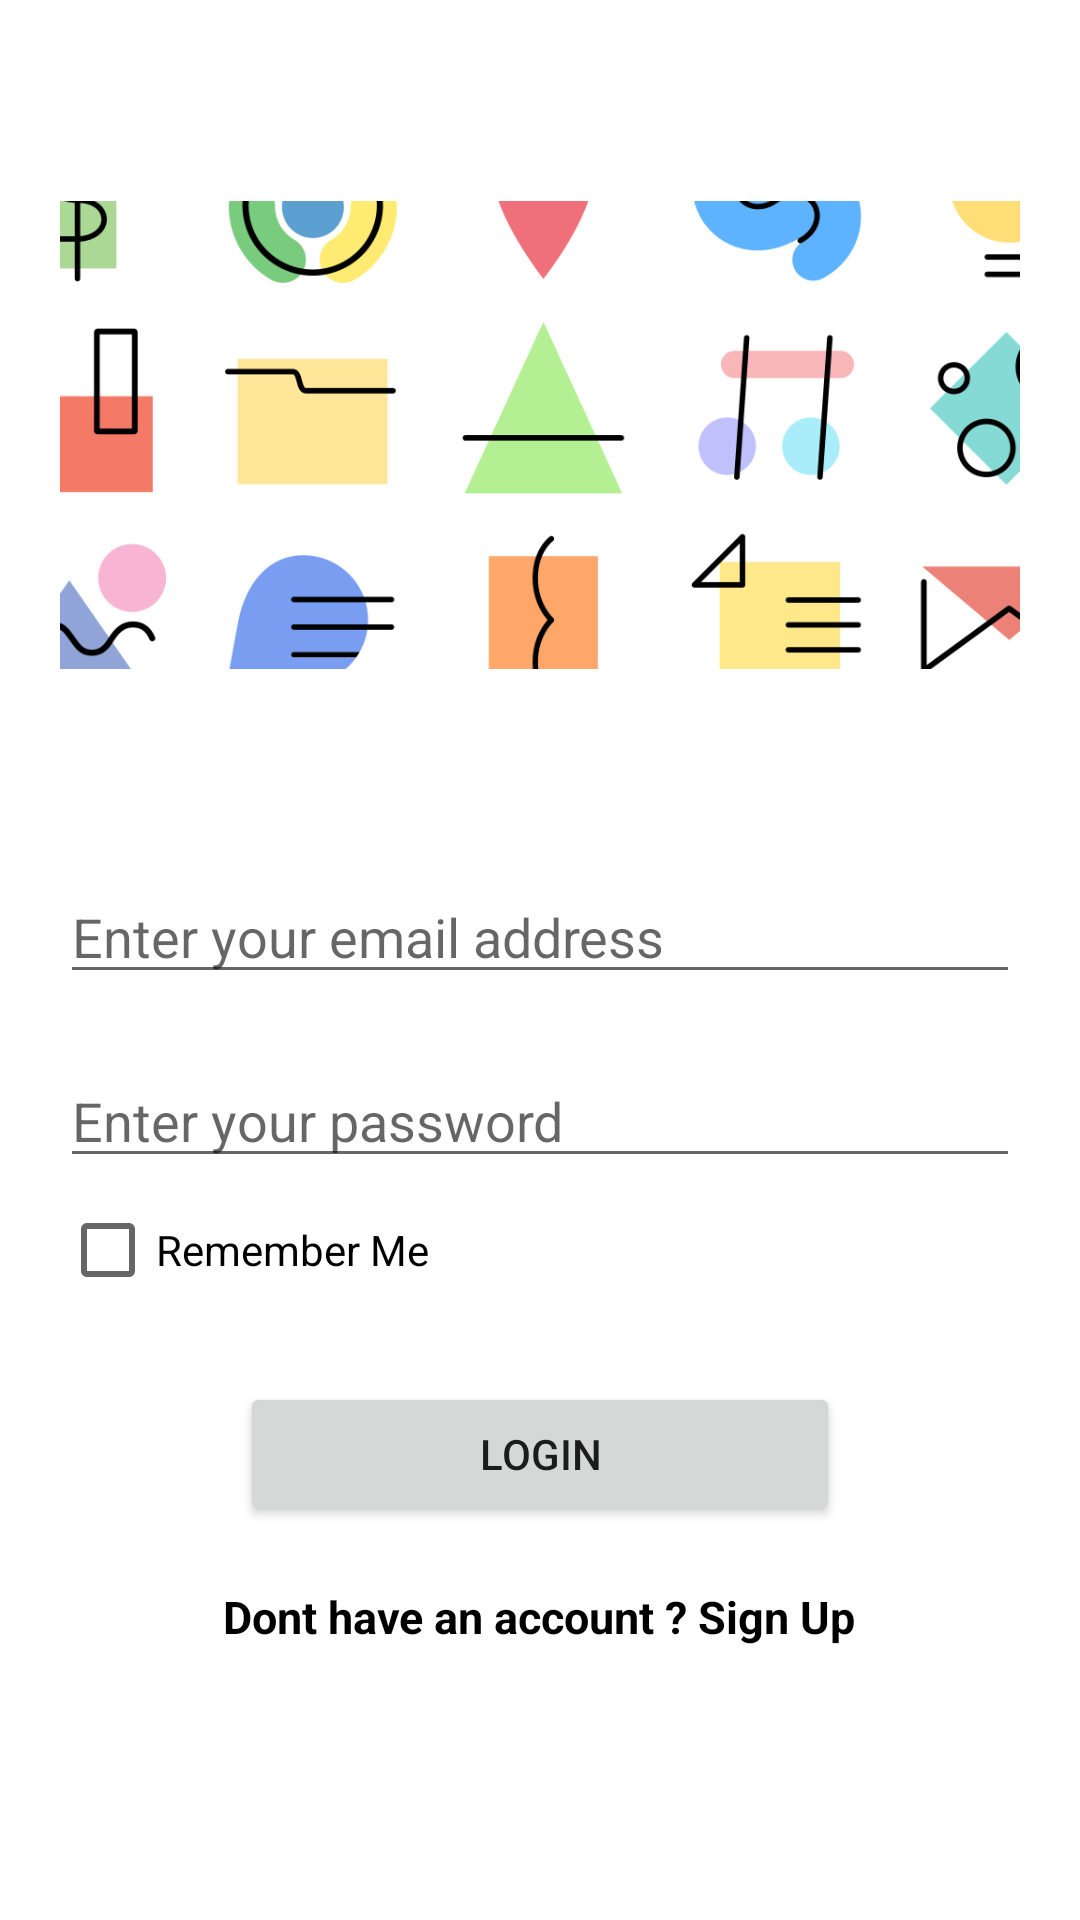

This screen was rendered from an Android layout file. Write that file and the resources it references.
<!-- AndroidManifest.xml: application theme Theme.KotlinAcademyClass2 -->
<!-- res/layout/activity_main.xml -->
<?xml version="1.0" encoding="utf-8"?>
<LinearLayout xmlns:android="http://schemas.android.com/apk/res/android"
    xmlns:tools="http://schemas.android.com/tools"
    android:layout_width="match_parent"
    android:layout_height="match_parent"
    android:orientation="vertical"
    android:padding="20dp"
    tools:context=".authsystem.MainActivity">

    <ImageView
        android:layout_width="match_parent"
        android:layout_height="250dp"
        android:src="@drawable/cover" />

    <EditText
        android:id="@+id/etEmailAddress"
        android:layout_width="match_parent"
        android:layout_height="wrap_content"
        android:layout_marginTop="20dp"
        android:hint="@string/enter_your_email_address"
        android:inputType="textEmailAddress" />

    <EditText
        android:id="@+id/etPassword"
        android:layout_width="match_parent"
        android:layout_height="wrap_content"
        android:layout_marginTop="20dp"
        android:hint="@string/enter_your_password"
        android:inputType="textPassword" />

    <CheckBox
        android:id="@+id/cbRememberMe"
        android:layout_width="wrap_content"
        android:layout_height="wrap_content"
        android:text="@string/remember_me" />

    <Button
        android:id="@+id/btnLogin"
        android:layout_width="200dp"
        android:layout_height="wrap_content"
        android:layout_gravity="center"
        android:layout_marginTop="20dp"
        android:text="@string/login" />

    <TextView
        android:id="@+id/txRegister"
        android:layout_width="wrap_content"
        android:layout_height="wrap_content"
        android:layout_gravity="center"
        android:layout_marginTop="20dp"
        android:text="@string/dont_have_an_account_sign_up"
        android:textColor="@color/black"
        android:textSize="15sp"
        android:textStyle="bold" />
</LinearLayout>
<!-- resources referenced by this layout -->
<resources>
  <color name="black">#FF000000</color>
  <!-- drawable cover: png bitmap (drawable-v24, 48359 bytes) -->
  <string name="dont_have_an_account_sign_up">Dont have an account ? Sign Up</string>
  <string name="enter_your_email_address">Enter your email address</string>
  <string name="enter_your_password">Enter your password</string>
  <string name="login">Login</string>
  <string name="remember_me">Remember Me</string>
  <style name="Theme.KotlinAcademyClass2" parent="Theme.MaterialComponents.DayNight.DarkActionBar">
          
          <item name="colorPrimary">@color/purple_500</item>
          <item name="colorPrimaryVariant">@color/purple_700</item>
          <item name="colorOnPrimary">@color/white</item>
          
          <item name="colorSecondary">@color/teal_200</item>
          <item name="colorSecondaryVariant">@color/teal_700</item>
          <item name="colorOnSecondary">@color/black</item>
          
          <item name="android:statusBarColor" tools:targetApi="l">?attr/colorPrimaryVariant</item>
          
      </style>
  <color name="purple_500">#FF6200EE</color>
  <color name="purple_700">#FF3700B3</color>
  <color name="white">#FFFFFFFF</color>
  <color name="teal_200">#FF03DAC5</color>
  <color name="teal_700">#FF018786</color>
</resources>
